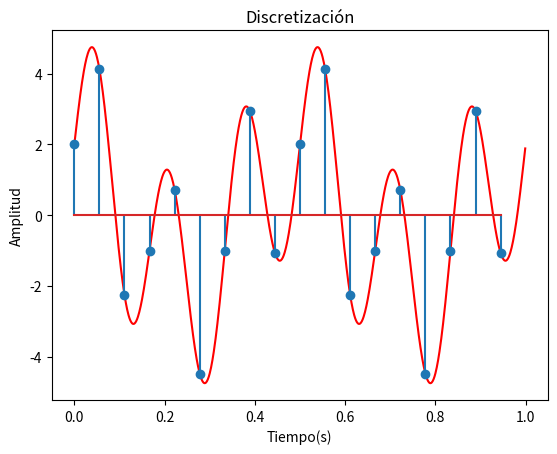
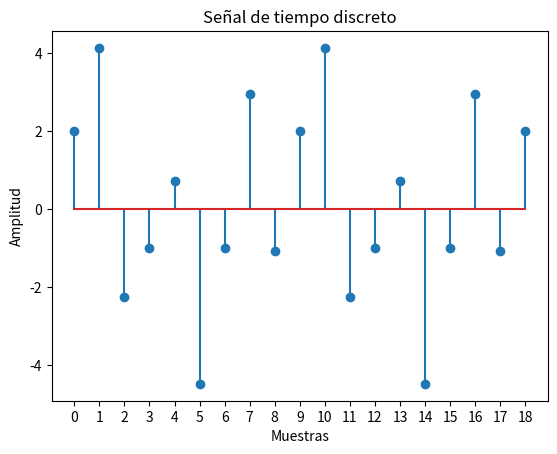

Write the Python code that produced these figures, in order.
import numpy as np
import math
import matplotlib.pyplot as plt

# Señal de tiempo continuo
t=np.arange(0.0,1.0,0.001)
xt = 2*np.cos(2*np.pi*2*t) + 3*np.sin(2*np.pi*6*t)

# Discretización de la señal análoga
Ts=1.0/18.0
Fs=1.0/Ts
nT=np.arange(0.0,1.0,Ts)
xnT= 2*np.cos(2*np.pi*2*nT) + 3*np.sin(2*np.pi*6*nT)

plt.figure(1)
plt.plot(t, xt, color = 'red') 
plt.stem(nT,xnT) 
plt.title("Discretización") 
plt.xlabel("Tiempo(s)") 
plt.ylabel("Amplitud") 
plt.show()

# Señal de tiempo discreto
N=Fs
n=np.arange(0, N+1,1.0)
xn = 2*np.cos(2*np.pi*(2/Fs)*n) + 3*np.sin(2*np.pi*(6/Fs)*n)
plt.figure(2)
plt.stem(n, xn)
plt.title("Señal de tiempo discreto")
plt.xlabel("Muestras") 
plt.ylabel("Amplitud") 
plt.xticks(n,range(len(n)))
plt.show()